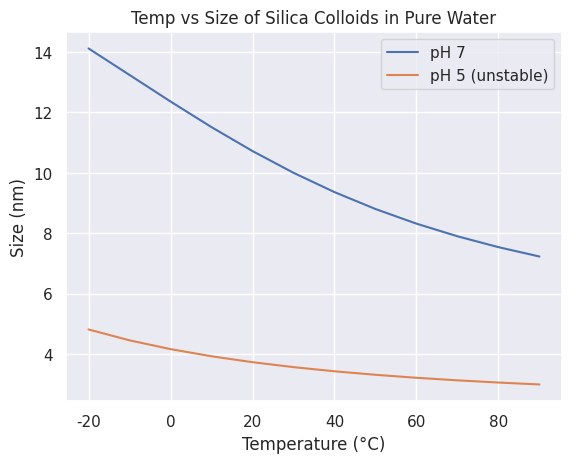

Recreate this plot in Python.
# -*- coding: utf-8 -*-
"""
Created on Tue Aug 31 12:32:28 2021

[redacted]
"""

import pandas as pd
import numpy as np
import matplotlib.pyplot as plt
import seaborn as sns

t1=[-20, -10, 0, 10, 20, 30, 40, 50, 60, 70, 80, 90]
s7p=[14.1179, 13.2404, 12.3614, 11.5127, 10.7202, 10.0007, 9.3615, 8.8020, 8.3170, 7.8989, 7.5390, 7.2293] 
s5p=[4.8141, 4.4541, 4.1635, 3.9260, 3.7300, 3.5666, 3.4293, 3.3131, 3.2142, 3.1294, 3.0565, 2.9934]
sns.set()

plt.figure(1)
plt.plot(t1, s7p, label='pH 7')
plt.plot(t1, s5p, label='pH 5 (unstable)')
plt.xlabel("Temperature (\N{DEGREE SIGN}C)")
plt.ylabel("Size (nm)")
plt.title("Temp vs Size of Silica Colloids in Pure Water")
plt.legend()